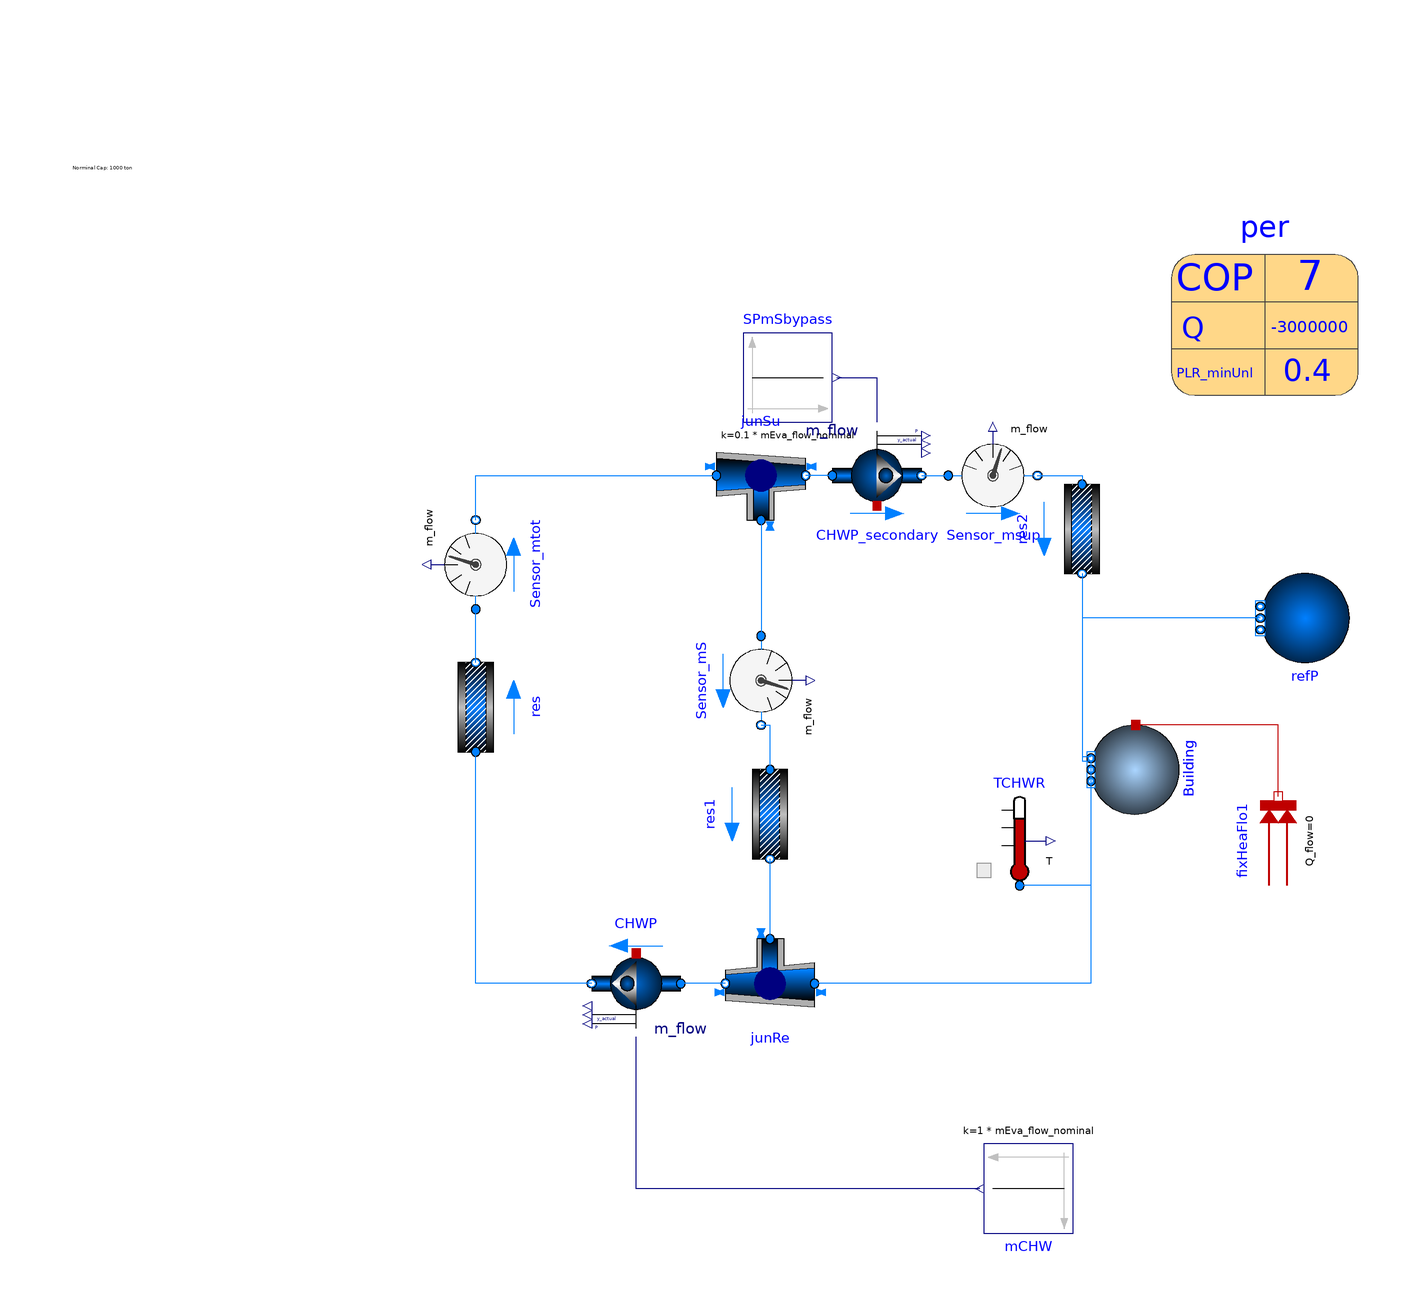

The Modelica model whose source follows is shown above as a component diagram (icons at their Placement, wires along their Line points).

model dummy_test_pumps
  package CondensorWater =  Buildings.Media.Water;
  package ChilledWater =  Buildings.Media.Water;

  parameter Modelica.SIunits.Power P_nominal=-per.QEva_flow_nominal/per.COP_nominal
    "Nominal compressor power (at y=1)";
  parameter Modelica.SIunits.TemperatureDifference dTEva_nominal=10
    "Temperature difference evaporator inlet-outlet";
  parameter Modelica.SIunits.TemperatureDifference dTCon_nominal=10
    "Temperature difference condenser outlet-inlet";
  parameter Real COPc_nominal = 3 "Chiller COP";
  parameter Modelica.SIunits.MassFlowRate mEva_flow_nominal=per.mEva_flow_nominal
    "Nominal mass flow rate at evaporator";
  parameter Modelica.SIunits.MassFlowRate mCon_flow_nominal=per.mCon_flow_nominal
    "Nominal mass flow rate at condenser";

  Buildings.Fluid.Movers.FlowControlled_m_flow CHWP(
    redeclare package Medium = ChilledWater,
    m_flow_nominal=mEva_flow_nominal,
    tau=30,
    use_inputFilter=false,
    energyDynamics=Modelica.Fluid.Types.Dynamics.DynamicFreeInitial)
    "Pump for chilled water loop" annotation (Placement(transformation(
        extent={{-10,-10},{10,10}},
        rotation=180,
        origin={16,-94})));
  Modelica.Blocks.Sources.Constant mCHW(k=1*mEva_flow_nominal)
    "chilled water flow rate" annotation (Placement(transformation(
        extent={{-10,-10},{10,10}},
        rotation=180,
        origin={104,-140})));
  Buildings.Fluid.MixingVolumes.MixingVolume Building(
    massDynamics=Modelica.Fluid.Types.Dynamics.SteadyState,
    nPorts=4,
    redeclare package Medium = ChilledWater,
    m_flow_nominal=mEva_flow_nominal,
    V=0,
    energyDynamics=Modelica.Fluid.Types.Dynamics.SteadyState) annotation (
      Placement(transformation(
        extent={{-10,-10},{10,10}},
        rotation=270,
        origin={128,-46})));
  Modelica.Thermal.HeatTransfer.Sources.FixedHeatFlow fixHeaFlo1(Q_flow(
        displayUnit="kW") = 0)    "Fixed heat flow rate"
    annotation (Placement(transformation(extent={{-10,-10},{10,10}},
        rotation=90,
        origin={160,-62})));
  Buildings.Fluid.Sources.FixedBoundary refP(
    redeclare package Medium = ChilledWater,
    use_T=false,
    nPorts=1) "Expansion vessel" annotation (Placement(transformation(
        extent={{-10,-10},{10,10}},
        rotation=180,
        origin={166,-12})));
  Buildings.Fluid.Sensors.Temperature TCHWR(redeclare package Medium =
        ChilledWater)
    annotation (Placement(transformation(extent={{92,-72},{112,-52}})));
  Modelica.Blocks.Sources.Constant SPmSbypass(k=0.1*mEva_flow_nominal)
    "chilled water flow rate" annotation (Placement(transformation(
        extent={{-10,-10},{10,10}},
        rotation=0,
        origin={50,42})));
  Buildings.Fluid.FixedResistances.Junction junRe(redeclare package Medium =
        ChilledWater,
    m_flow_nominal={0.9*mEva_flow_nominal,-mEva_flow_nominal,0.1*
        mEva_flow_nominal},
    dp_nominal={0,0,0})                                                                annotation (Placement(
        transformation(
        extent={{-10,-10},{10,10}},
        rotation=180,
        origin={46,-94})));
  Buildings.Fluid.Sensors.MassFlowRate Sensor_mS(redeclare package Medium =
        ChilledWater)                                                                   annotation (Placement(
        transformation(
        extent={{-10,-10},{10,10}},
        rotation=270,
        origin={44,-26})));
  Buildings.Fluid.Sensors.MassFlowRate Sensor_msup(redeclare package Medium =
        ChilledWater)                                                                     annotation (Placement(
        transformation(
        extent={{-10,-10},{10,10}},
        rotation=0,
        origin={96,20})));
  Buildings.Fluid.Movers.FlowControlled_m_flow CHWP_secondary(
    redeclare package Medium = ChilledWater,
    m_flow_nominal=mEva_flow_nominal,
    tau=30,
    use_inputFilter=false,
    energyDynamics=Modelica.Fluid.Types.Dynamics.DynamicFreeInitial)
    "Pump for chilled water loop" annotation (Placement(transformation(
        extent={{-10,-10},{10,10}},
        rotation=0,
        origin={70,20})));
  Buildings.Fluid.FixedResistances.Junction junSu(redeclare package Medium =
        ChilledWater,
    m_flow_nominal={mEva_flow_nominal,-0.9*mEva_flow_nominal,-0.1*
        mEva_flow_nominal},
    dp_nominal={0,0,0})                         annotation (Placement(
        transformation(
        extent={{-10,-10},{10,10}},
        rotation=0,
        origin={44,20})));
  Buildings.Fluid.FixedResistances.PressureDrop res(redeclare package Medium =
        ChilledWater,
    m_flow_nominal=mEva_flow_nominal,
    dp_nominal=6000)                                                                       annotation (Placement(
        transformation(
        extent={{-10,-10},{10,10}},
        rotation=90,
        origin={-20,-32})));
  Buildings.Fluid.FixedResistances.PressureDrop res1(redeclare package Medium =
        ChilledWater,
    m_flow_nominal=mEva_flow_nominal,
    dp_nominal=6000)                                                                        annotation (Placement(
        transformation(
        extent={{-10,-10},{10,10}},
        rotation=270,
        origin={46,-56})));
  Buildings.Fluid.Sensors.MassFlowRate Sensor_mtot(redeclare package Medium =
        ChilledWater)                                                                     annotation (Placement(
        transformation(
        extent={{-10,-10},{10,10}},
        rotation=90,
        origin={-20,0})));
  parameter
    Buildings.Fluid.Chillers.Data.ElectricEIR.ElectricEIRChiller_McQuay_WSC_471kW_5_89COP_Vanes
    per(
    QEva_flow_nominal(displayUnit="kW") = -3000000,
    COP_nominal=7,
    PLRMax=1,
    PLRMinUnl=0.4,
    mEva_flow_nominal=1000*2*0.06,
    mCon_flow_nominal=1000*3*0.06,
    capFunT={0.70790824,-0.002006568,-0.00259605,0.030058776,-0.0010564344,0.0020457036},
    EIRFunT={0.5605438,-0.01377927,6.57072e-005,0.013219362,0.000268596,-0.0005011308},
    EIRFunPLR={0.17149273,0.58820208,0.23737257}) "Chiller performance data"
    annotation (Placement(transformation(extent={{136,38},{178,80}})));

  Buildings.Fluid.FixedResistances.PressureDrop res2(
    redeclare package Medium = ChilledWater,
    m_flow_nominal=mEva_flow_nominal,
    dp_nominal=6000)                                                                        annotation (Placement(
        transformation(
        extent={{-10,-10},{10,10}},
        rotation=270,
        origin={116,8})));
equation
  connect(mCHW.y, CHWP.m_flow_in)
    annotation (Line(points={{93,-140},{16,-140},{16,-106}}, color={0,0,127}));
  connect(fixHeaFlo1.port, Building.heatPort)
    annotation (Line(points={{160,-52},{160,-36},{128,-36}},color={191,0,0}));
  connect(refP.ports[1], Building.ports[1]) annotation (Line(points={{156,-12},{
          116,-12},{116,-43},{118,-43}},
                                      color={0,127,255}));
  connect(Building.ports[2], TCHWR.port)
    annotation (Line(points={{118,-45},{118,-72},{102,-72}},
                                                          color={0,127,255}));
  connect(Building.ports[3], junRe.port_1) annotation (Line(points={{118,-47},{118,
          -94},{56,-94}},  color={0,127,255}));
  connect(junRe.port_2, CHWP.port_a)
    annotation (Line(points={{36,-94},{26,-94}}, color={0,127,255}));
  connect(CHWP_secondary.port_b, Sensor_msup.port_a)
    annotation (Line(points={{80,20},{86,20}}, color={0,127,255}));
  connect(SPmSbypass.y, CHWP_secondary.m_flow_in)
    annotation (Line(points={{61,42},{70,42},{70,32}}, color={0,0,127}));
  connect(CHWP_secondary.port_a, junSu.port_2)
    annotation (Line(points={{60,20},{54,20}}, color={0,127,255}));
  connect(junSu.port_3, Sensor_mS.port_a)
    annotation (Line(points={{44,10},{44,-16}}, color={0,127,255}));
  connect(CHWP.port_b, res.port_a)
    annotation (Line(points={{6,-94},{-20,-94},{-20,-42}}, color={0,127,255}));
  connect(Sensor_mS.port_b, res1.port_a)
    annotation (Line(points={{44,-36},{46,-36},{46,-46}}, color={0,127,255}));
  connect(res1.port_b, junRe.port_3)
    annotation (Line(points={{46,-66},{46,-84}}, color={0,127,255}));
  connect(res.port_b, Sensor_mtot.port_a)
    annotation (Line(points={{-20,-22},{-20,-10}}, color={0,127,255}));
  connect(Sensor_mtot.port_b, junSu.port_1)
    annotation (Line(points={{-20,10},{-20,20},{34,20}}, color={0,127,255}));
  connect(Sensor_msup.port_b, res2.port_a)
    annotation (Line(points={{106,20},{116,20},{116,18}}, color={0,127,255}));
  connect(res2.port_b, Building.ports[4]) annotation (Line(points={{116,-2},{116,
          -44},{118,-44},{118,-49}}, color={0,127,255}));
  annotation (Icon(coordinateSystem(preserveAspectRatio=false, extent={{-140,-160},
            {180,100}}), graphics={Text(
          extent={{-84,38},{106,-92}},
          lineColor={28,108,200},
          fillColor={28,108,200},
          fillPattern=FillPattern.None,
          textString="CHL")}),                                   Diagram(
        coordinateSystem(preserveAspectRatio=false, extent={{-140,-160},{180,100}}),
        graphics={Text(
          extent={{-112,112},{-52,66}},
          lineColor={0,0,0},
          fillColor={28,108,200},
          fillPattern=FillPattern.None,
          textString="Norminal Cap: 1000 ton
Norminal Water Flows: 2gpm/ton for evap, 3 gpm /to for comp (~5oC DTW).")}));
end dummy_test_pumps;